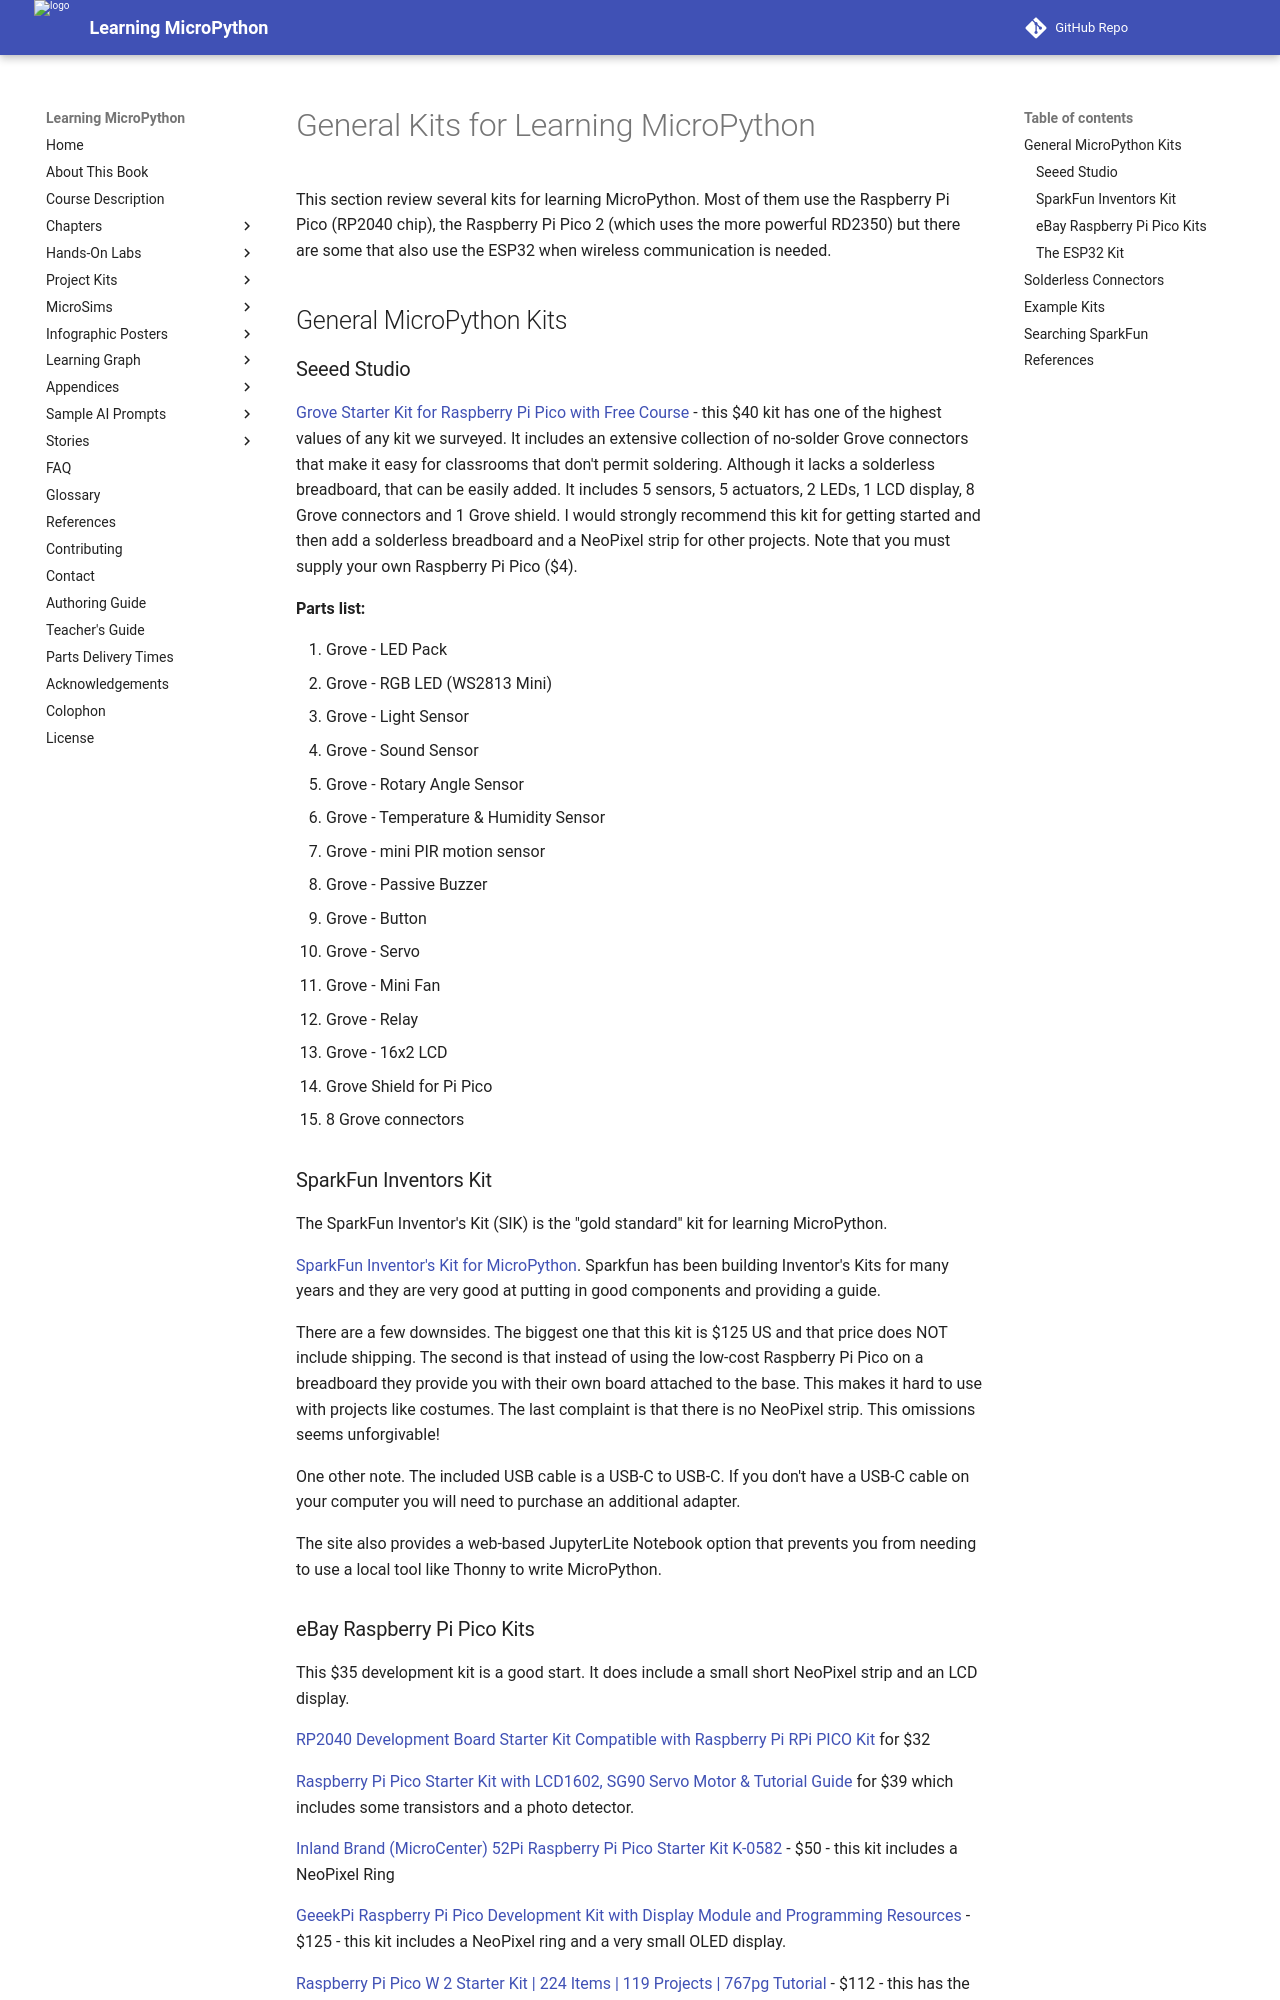

repository: dmccreary/learning-micropython · page: kits/01-general-kits/index.html · generator: mkdocs

# General Kits for Learning MicroPython

This section review several kits for learning MicroPython.  Most of them use the Raspberry Pi Pico (RP2040 chip), the Raspberry Pi Pico 2 (which uses the more powerful RD2350) but there are some that also use the ESP32 when wireless communication is needed.

## General MicroPython Kits

### Seeed Studio

[Grove Starter Kit for Raspberry Pi Pico with Free Course](https://www.seeedstudio.com/Grove-Starter-Kit-for-Raspberry-Pi-Pico-p-4851.html) - this $40 kit has one of the highest values of any kit we surveyed.  It includes an extensive collection of no-solder Grove connectors that make it easy for classrooms that don't permit soldering.  Although it lacks a solderless breadboard, that can be easily added.  It includes 5 sensors, 5 actuators, 2 LEDs, 1 LCD display, 8 Grove connectors and 1 Grove shield.  I would strongly recommend this kit for getting started and then add a solderless breadboard and a NeoPixel strip for other projects.  Note that you must supply your own Raspberry Pi Pico ($4).

**Parts list:**

1. Grove - LED Pack
1. Grove - RGB LED (WS2813 Mini)
1. Grove - Light Sensor
1. Grove - Sound Sensor
1. Grove - Rotary Angle Sensor
1. Grove - Temperature & Humidity Sensor
1. Grove - mini PIR motion sensor
1. Grove - Passive Buzzer
1. Grove - Button	
1. Grove - Servo	
1. Grove - Mini Fan 	
1. Grove - Relay	
1. Grove - 16x2 LCD	
1. Grove Shield for Pi Pico
1. 8 Grove connectors 	

### SparkFun Inventors Kit

The SparkFun Inventor's Kit (SIK) is the "gold standard" kit for learning MicroPython.

[SparkFun Inventor's Kit for MicroPython](https://www.sparkfun.com/sparkfun-inventors-kit-for-micropython.html).  Sparkfun has
been building Inventor's Kits for many years and they are very
good at putting in good components and providing a guide.

There are a few downsides.  The biggest one that this kit is $125 US and that price does NOT include shipping.  The second is that instead of using
the low-cost Raspberry Pi Pico on a breadboard they provide you with
their own board attached to the base.  This makes it hard to use
with projects like costumes.  The last complaint is that
there is no NeoPixel strip.  This omissions seems unforgivable!

One other note.  The included USB cable is a USB-C to USB-C.  If you
don't have a USB-C cable on your computer you will need to purchase
an additional adapter.

The site also provides a web-based JupyterLite Notebook option that
prevents you from needing to use a local tool like Thonny to
write MicroPython.
